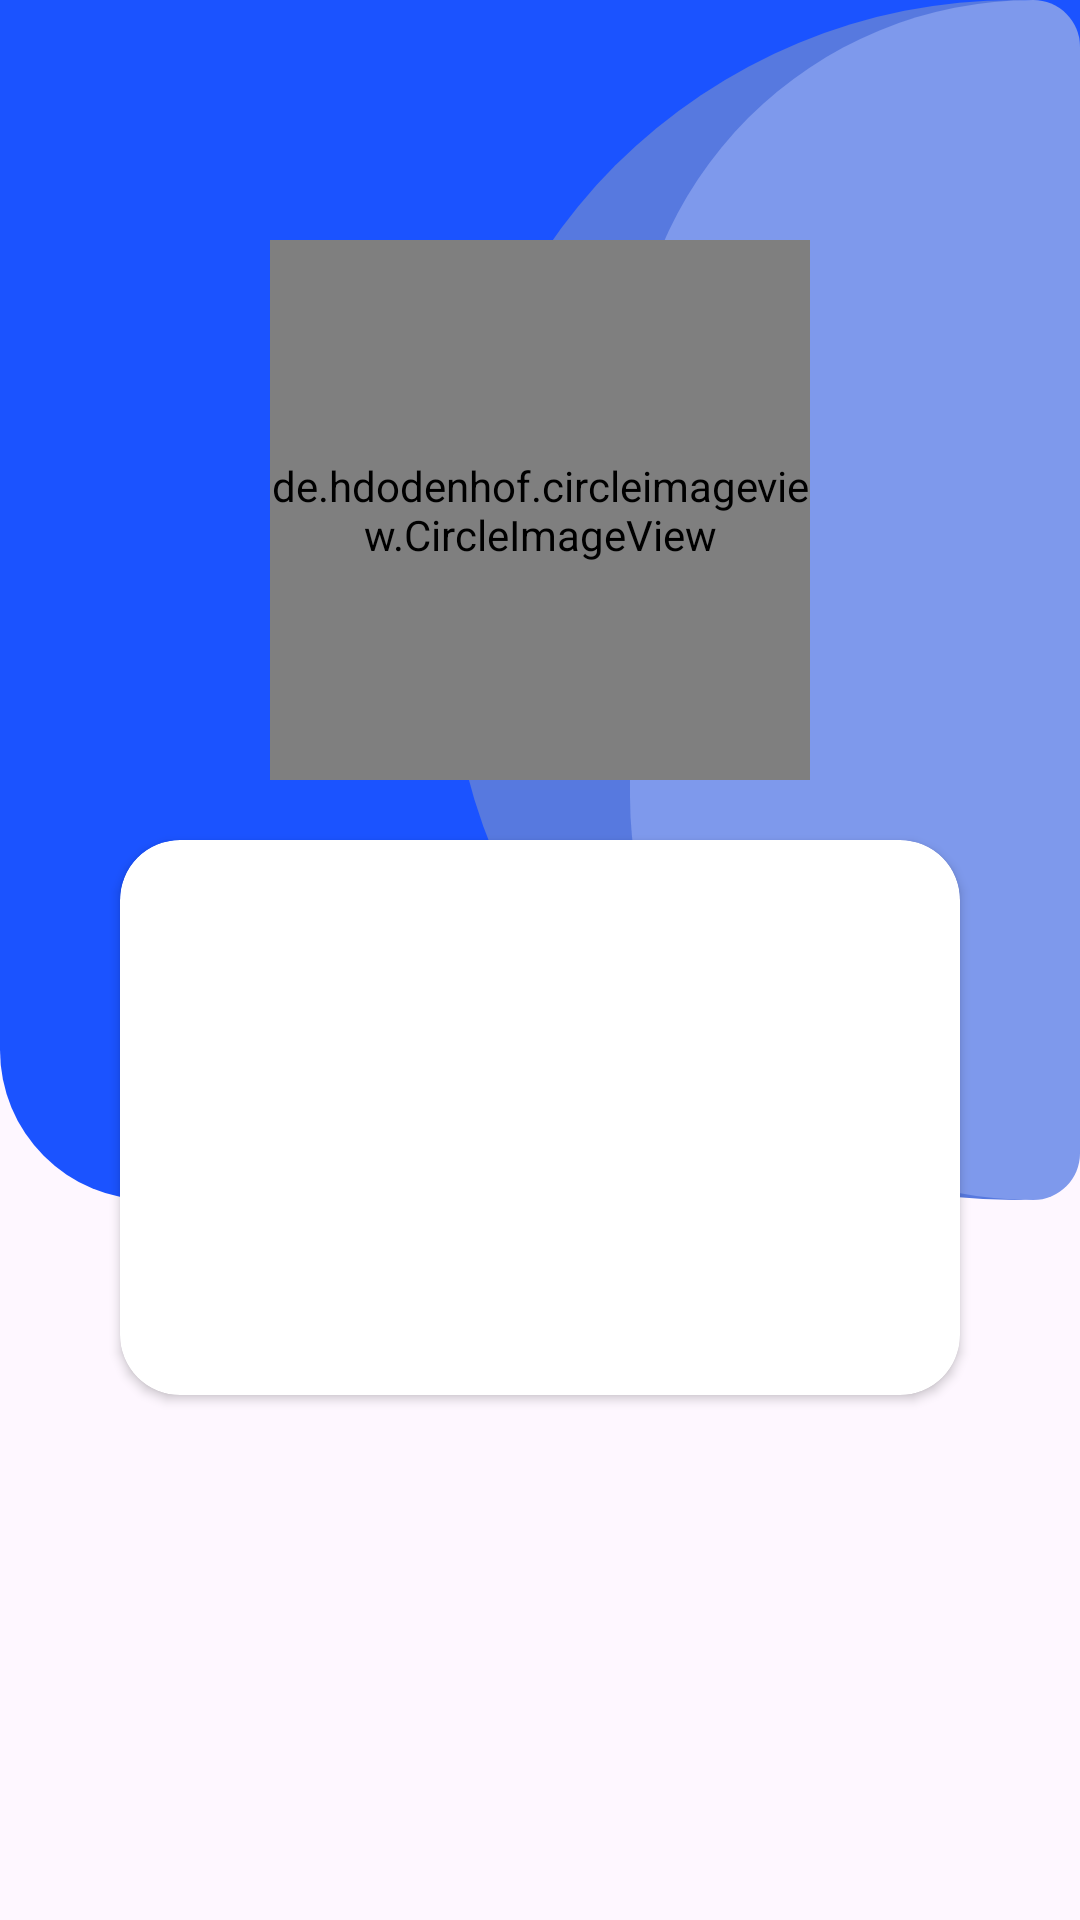

Produce the Android XML layout that renders to this screen, including the resource entries it uses.
<!-- AndroidManifest.xml: application theme Theme.MyApplication2 -->
<!-- res/layout/activity_checkdescription1.xml -->
<?xml version="1.0" encoding="utf-8"?>
<RelativeLayout xmlns:android="http://schemas.android.com/apk/res/android"
    xmlns:app="http://schemas.android.com/apk/res-auto"
    xmlns:tools="http://schemas.android.com/tools"
    android:layout_width="match_parent"
    android:layout_height="match_parent"
    tools:context=".checkdescription1">

    <RelativeLayout
        android:layout_width="match_parent"
        android:layout_height="400dp"
        android:background="@drawable/background_profile"
        >
    </RelativeLayout>


    <de.hdodenhof.circleimageview.CircleImageView
        android:id="@+id/image"
        android:layout_width="180dp"
        android:layout_height="180dp"
        android:layout_centerHorizontal="true"
        android:src="@drawable/iconimage"
        android:layout_marginTop="80dp"
        />
    <androidx.cardview.widget.CardView
        android:id="@+id/cardview"
        android:layout_width="match_parent"
        android:layout_height="wrap_content"
        android:layout_below="@id/image"
        android:layout_marginHorizontal="40dp"
        app:cardCornerRadius="20dp"
        android:layout_marginTop="20dp"
        android:layout_marginBottom="20dp"
        >
        <RelativeLayout
            android:layout_width="match_parent"
            android:layout_height="match_parent"
            >
    <TextView
        android:id="@+id/text11"
        android:layout_width="wrap_content"
        android:layout_height="wrap_content"
        android:layout_marginTop="10dp"
        android:textSize="20dp"
        android:layout_marginLeft="100dp"
        />
    <TextView
        android:id="@+id/text22"
        android:layout_width="wrap_content"
        android:layout_height="wrap_content"
        android:layout_marginTop="10dp"
        android:textSize="20dp"
        android:layout_below="@id/text11"
        android:layout_marginLeft="100dp"

        />
    <TextView
        android:id="@+id/text33"
        android:layout_width="wrap_content"
        android:layout_height="wrap_content"
        android:layout_below="@id/text22"
        android:layout_marginTop="10dp"
        android:layout_marginLeft="100dp"
        android:textSize="20dp"
        />
    <TextView
        android:id="@+id/text44"
        android:layout_width="wrap_content"
        android:layout_height="wrap_content"
        android:layout_below="@id/text33"
        android:layout_marginTop="10dp"
        android:layout_marginLeft="100dp"
        android:textSize="20dp"
        />
    <TextView
        android:id="@+id/text55"
        android:layout_width="wrap_content"
        android:layout_height="wrap_content"
        android:layout_below="@id/text44"
        android:layout_marginTop="10dp"
        android:layout_marginLeft="100dp"
        android:textSize="20dp"
        />
        </RelativeLayout>
    </androidx.cardview.widget.CardView>
    <RelativeLayout
        android:layout_width="wrap_content"
        android:layout_height="wrap_content"
        android:layout_below="@+id/cardview"
        android:layout_marginTop="40dp"
        android:layout_marginStart="40dp"
        >
        <LinearLayout
            android:id="@+id/bookicon"
            android:layout_width="wrap_content"
            android:layout_height="wrap_content"
            android:layout_marginTop="120dp">
            <androidx.cardview.widget.CardView

                android:layout_width="40dp"
                android:layout_height="40dp"
                app:cardCornerRadius="15dp"
                android:layout_marginLeft="10dp"
                android:onClick="onCarButtonClick">
                <ImageView
                    android:layout_width="40dp"
                    android:layout_height="40dp"
                    android:layout_gravity="center"
                    android:src="@drawable/car1"/>
            </androidx.cardview.widget.CardView>
            <TextView
                android:layout_width="wrap_content"
                android:layout_height="wrap_content"
                android:text="Book Session"
                android:layout_marginStart="20dp"
                android:layout_gravity="center"
                />
        </LinearLayout>


    </RelativeLayout>
</RelativeLayout>
<!-- resources referenced by this layout -->
<resources>
  <!-- drawable background_profile (drawable) -->
  <?xml version="1.0" encoding="utf-8"?>
  <layer-list xmlns:android="http://schemas.android.com/apk/res/android">
      <item>
          <shape android:shape="rectangle">
              <solid android:color="#1B53FF"/>
              <corners android:bottomLeftRadius="50dp"
                  android:bottomRightRadius="50dp"
                  />
              <padding android:left="150dp"/>
          </shape>
      </item>
      <item>
          <shape android:shape="rectangle">
              <solid android:color="#5779DF"/>
              <corners android:radius="58dp"
                  />
              <corners android:topLeftRadius="500dp"
                  android:bottomLeftRadius="500dp" />
              <padding android:left="60dp"
  
                  />
          </shape>
      </item>
      <item>
          <shape android:shape="rectangle">
              <solid android:color="#7E99EC"/>
              <corners android:radius="58dp"/>
              <corners android:topLeftRadius="500dp"
                  android:bottomLeftRadius="500dp" />
  
              />
          </shape>
      </item>
  </layer-list>
  <!-- drawable car1: png bitmap (drawable, 188885 bytes) -->
  <!-- drawable iconimage: png bitmap (drawable, 126558 bytes) -->
  <style name="Theme.MyApplication2" parent="Base.Theme.MyApplication2" />
  <style name="Base.Theme.MyApplication2" parent="Theme.Material3.DayNight.NoActionBar">
          
          
      </style>
</resources>
